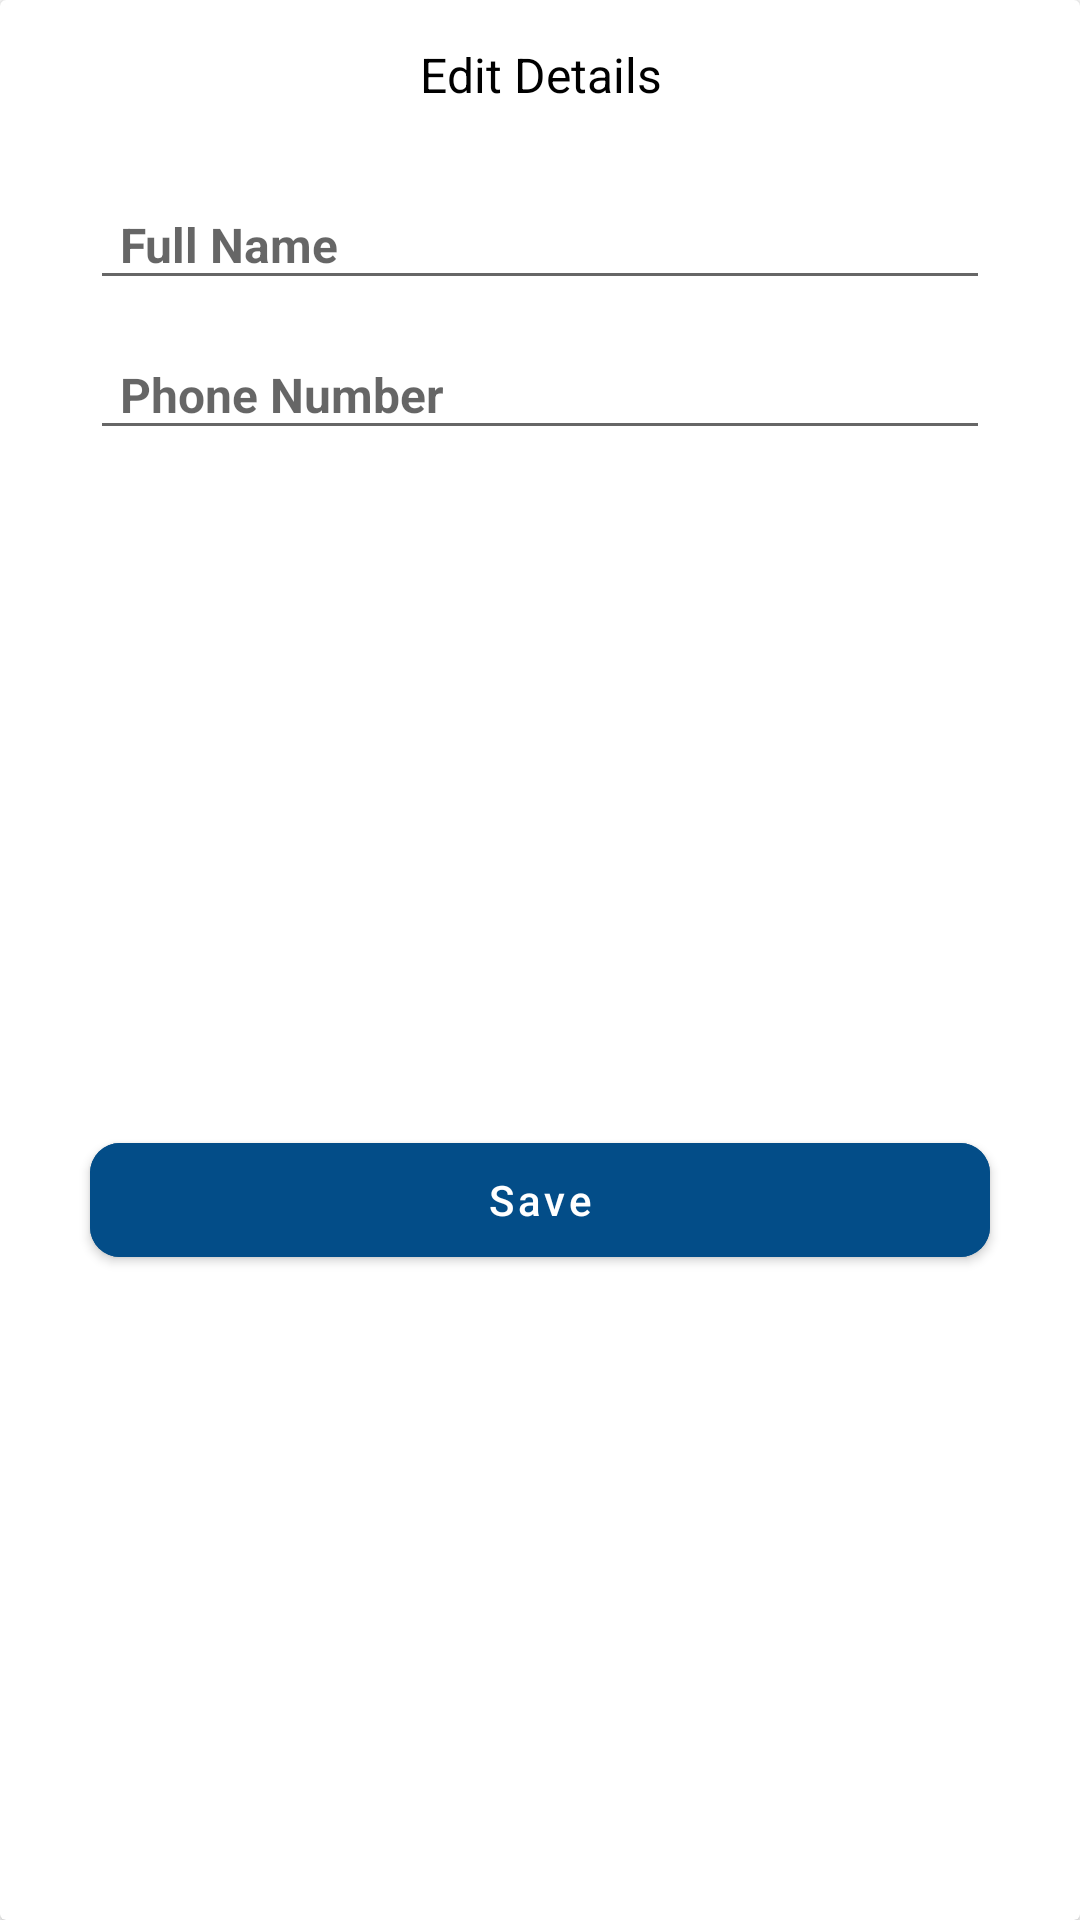

The Android layout XML behind this screen, and the referenced resources:
<!-- AndroidManifest.xml: application theme Theme.JIMSLMS -->
<!-- res/layout/edit_details_layout.xml -->
<?xml version="1.0" encoding="utf-8"?>
<androidx.cardview.widget.CardView xmlns:android="http://schemas.android.com/apk/res/android"
    android:layout_width="wrap_content"
    android:layout_height="wrap_content"
    xmlns:app="http://schemas.android.com/apk/res-auto">

    <androidx.constraintlayout.widget.ConstraintLayout
        android:layout_width="match_parent"
        android:layout_height="match_parent">

        <TextView
            android:id="@+id/headingEdit"
            android:layout_width="200dp"
            android:layout_height="30dp"
            android:text="Edit Details"
            android:textColor="#000"
            android:textSize="16sp"
            android:gravity="center"
            android:layout_marginTop="10dp"
            app:layout_constraintTop_toTopOf="parent"
            app:layout_constraintEnd_toEndOf="parent"
            app:layout_constraintStart_toStartOf="parent" />

        <com.google.android.material.textfield.TextInputEditText
            android:id="@+id/editNamePersonalDetails"
            android:layout_width="300dp"
            android:layout_height="40dp"
            android:layout_marginTop="20dp"
            android:gravity="left|center"
            android:paddingLeft="10dp"
            android:textColor="#000"
            android:textSize="16sp"
            android:hint="Full Name"
            android:inputType="text"
            android:textStyle="bold"
            android:layout_marginLeft="20dp"
            android:layout_marginRight="20dp"
            app:layout_constraintEnd_toEndOf="parent"
            app:layout_constraintStart_toStartOf="parent"
            app:layout_constraintTop_toBottomOf="@+id/headingEdit" />

        <com.google.android.material.textfield.TextInputEditText
            android:id="@+id/editPhonePersonalDetails"
            android:layout_width="300dp"
            android:layout_height="40dp"
            android:layout_marginTop="10dp"
            android:gravity="left|center"
            android:paddingLeft="10dp"
            android:textColor="#000"
            android:hint="Phone Number"
            android:inputType="number"
            android:maxLength="10"
            android:textSize="16sp"
            android:textStyle="bold"
            android:layout_marginLeft="20dp"
            android:layout_marginRight="20dp"
            app:layout_constraintEnd_toEndOf="parent"
            app:layout_constraintStart_toStartOf="parent"
            app:layout_constraintTop_toBottomOf="@+id/editNamePersonalDetails" />

        <com.google.android.material.button.MaterialButton
            android:id="@+id/saveEditedDetails"
            android:layout_width="300dp"
            android:layout_height="50dp"
            app:cornerRadius="10dp"
            android:text="Save"
            android:textAllCaps="false"
            android:layout_marginTop="20dp"
            android:layout_marginBottom="10dp"
            android:layout_marginLeft="20dp"
            android:layout_marginRight="20dp"
            android:backgroundTint="@color/jims_color"
            app:layout_constraintEnd_toEndOf="parent"
            app:layout_constraintStart_toStartOf="parent"
            app:layout_constraintBottom_toBottomOf="parent"
            app:layout_constraintTop_toBottomOf="@+id/editPhonePersonalDetails" />

    </androidx.constraintlayout.widget.ConstraintLayout>

</androidx.cardview.widget.CardView>
<!-- resources referenced by this layout -->
<resources>
  <color name="jims_color">#034D88</color>
  <style name="Theme.JIMSLMS" parent="Theme.MaterialComponents.Light.NoActionBar">
          
          <item name="colorPrimary">@color/purple_500</item>
          <item name="colorPrimaryVariant">@color/purple_700</item>
          <item name="colorOnPrimary">@color/white</item>
          
          <item name="colorSecondary">@color/teal_200</item>
          <item name="colorSecondaryVariant">@color/teal_700</item>
          <item name="colorOnSecondary">@color/black</item>
          
          <item name="android:statusBarColor" tools:targetApi="l">?attr/colorPrimaryVariant</item>
          
      </style>
  <color name="purple_500">#FF6200EE</color>
  <color name="purple_700">#FF3700B3</color>
  <color name="white">#FFFFFFFF</color>
  <color name="teal_200">#FF03DAC5</color>
  <color name="teal_700">#FF018786</color>
  <color name="black">#FF000000</color>
</resources>
